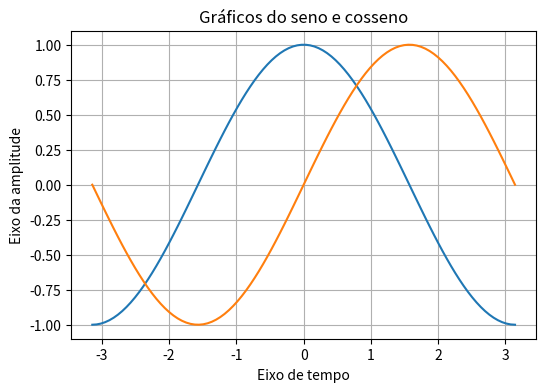

This chart was generated by the following Python code:
import matplotlib.pyplot as plt
import numpy as np

# t = np.arange(0, 100) # Valores de 0 a 99 inteiros
t = np.linspace(-np.pi, np.pi, 100)
y = np.cos(t)
y1 = np.sin(t)

# Dois gráficos em uma única figura
plt.figure("Gráfico", figsize=(6, 4))
plt.title("Gráficos do seno e cosseno")
plt.xlabel("Eixo de tempo")
plt.ylabel("Eixo da amplitude")
plt.plot(t, y) # Cosseno
plt.plot(t, y1) # Seno
plt.grid() # grade
plt.show()

